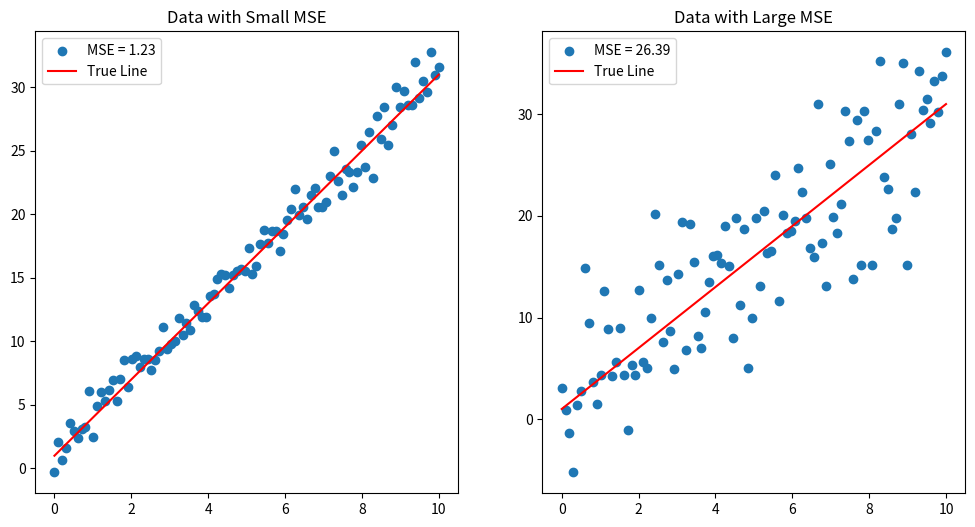

The matplotlib source for this figure:
import numpy as np
import matplotlib.pyplot as plt

def generate_data(slope: float, intercept: float, noise_scale: float, num_points: int, x_range: tuple) -> tuple:
    """
    Generates linear data with added Gaussian noise.

    Args:
        slope (float): Slope of the linear relationship.
        intercept (float): Intercept of the linear relationship.
        noise_scale (float): Standard deviation of the Gaussian noise.
        num_points (int): Number of data points to generate.
        x_range (tuple): The range of x values.

    Returns:
        tuple: x values and y values of the generated data.
    """
    x = np.linspace(x_range[0], x_range[1], num_points)
    y = slope * x + intercept + np.random.normal(0, noise_scale, num_points)
    return x, y

def calculate_mse(y_actual: np.ndarray, y_predicted: np.ndarray) -> float:
    """
    Calculates the Mean Squared Error (MSE) between actual and predicted values.

    Args:
        y_actual (np.ndarray): Actual y values.
        y_predicted (np.ndarray): Predicted y values.

    Returns:
        float: Calculated MSE.
    """
    return np.mean((y_actual - y_predicted) ** 2)

def plot_data_with_mse(x: np.ndarray, y: np.ndarray, true_slope: float, true_intercept: float, ax: plt.Axes, title: str) -> None:
    """
    Plots the data and a line representing the true relationship, annotating the plot with MSE.

    Args:
        x (np.ndarray): x values of the data.
        y (np.ndarray): y values of the data.
        true_slope (float): Slope of the true relationship.
        true_intercept (float): Intercept of the true relationship.
        ax (plt.Axes): The axes to plot on.
        title (str): Title for the subplot.
    """
    mse = calculate_mse(y, true_slope * x + true_intercept)
    ax.scatter(x, y, label=f"MSE = {mse:.2f}")
    ax.plot(x, true_slope * x + true_intercept, color="r", label="True Line")
    ax.legend()
    ax.set_title(title)

# Generating two sets of data
x1, y1 = generate_data(3, 1, 1, 100, (0, 10))  # Data with small noise
x2, y2 = generate_data(3, 1, 5, 100, (0, 10))  # Data with larger noise

# Creating two subplots
fig, ax = plt.subplots(1, 2, figsize=(12, 6))

# Plotting the data sets
plot_data_with_mse(x1, y1, 3, 1, ax[0], "Data with Small MSE")
plot_data_with_mse(x2, y2, 3, 1, ax[1], "Data with Large MSE")

plt.show()
